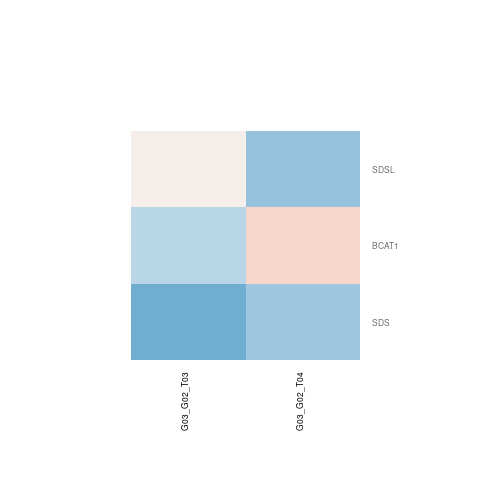

The file beside this chart, header and first rows:
G03_G02_T03.gene.id, G03_G02_T03.ENSEMBL, G03_G02_T03.ENTREZID, G03_G02_T03.SYMBOL, G03_G02_T03.logFC, G03_G02_T03.AveExpr, G03_G02_T03.t, G03_G02_T03.P.Value, G03_G02_T03.adj.P.Val, G03_G02_T03.B, G03_G02_T04.gene.id, G03_G02_T04.ENSEMBL, G03_G02_T04.ENTREZID, G03_G02_T04.SYMBOL, G03_G02_T04.logFC, G03_G02_T04.AveExpr, G03_G02_T04.t, G03_G02_T04.P.Value, G03_G02_T04.adj.P.Val, G03_G02_T04.B
ENSG00000061337, ENSG00000060982, 586, BCAT1, -0.4272, -0.931, -0.6191, 0.5472, 0.9999, -5.057, ENSG00000061337, ENSG00000060982, 586, BCAT1, 0.3002, -0.931, 0.5199, 0.6124, 0.7694, -5.502
ENSG00000135299, ENSG00000135094, 10993, SDS, -0.9295, 2.308, -3.776, 0.002564, 0.2113, -1.351, ENSG00000135299, ENSG00000135094, 10993, SDS, -0.5874, 2.308, -2.343, 0.03683, 0.164, -4.024
ENSG00000139636, ENSG00000139410, 113675, SDSL, 0.09176, 4.693, 0.4112, 0.688, 0.9999, -6.449, ENSG00000139636, ENSG00000139410, 113675, SDSL, -0.6472, 4.693, -2.843, 0.01459, 0.1079, -3.564
